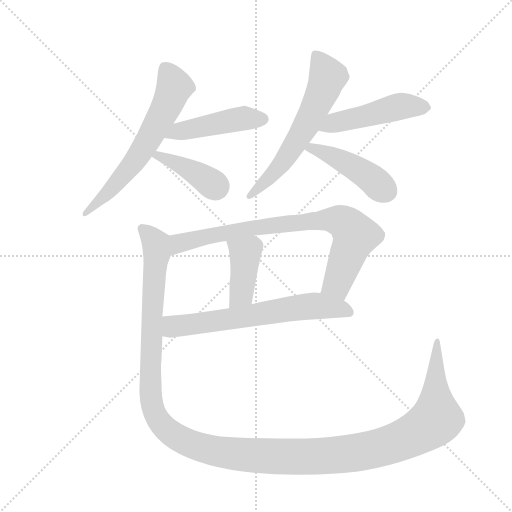
t = 0.00 s
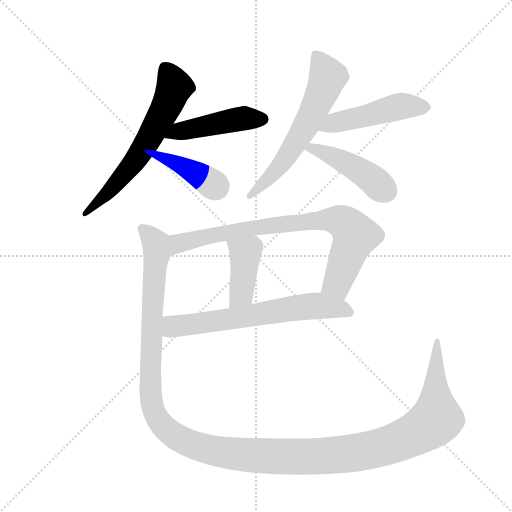
t = 1.56 s
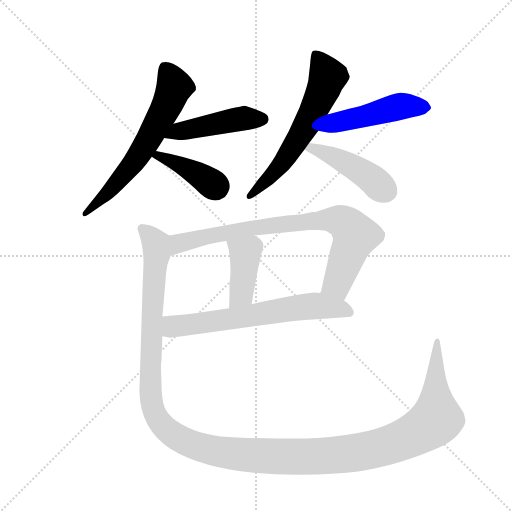
t = 3.11 s
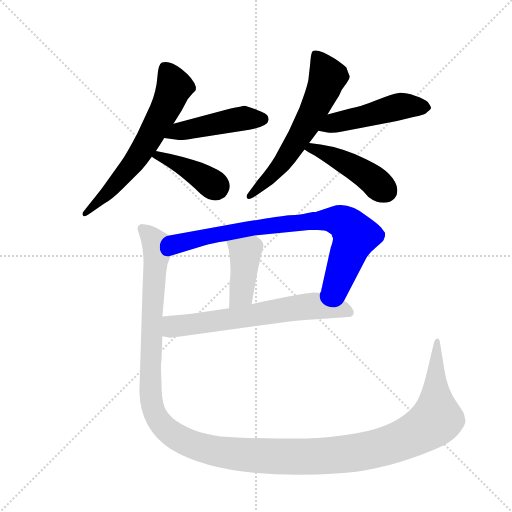
t = 4.67 s
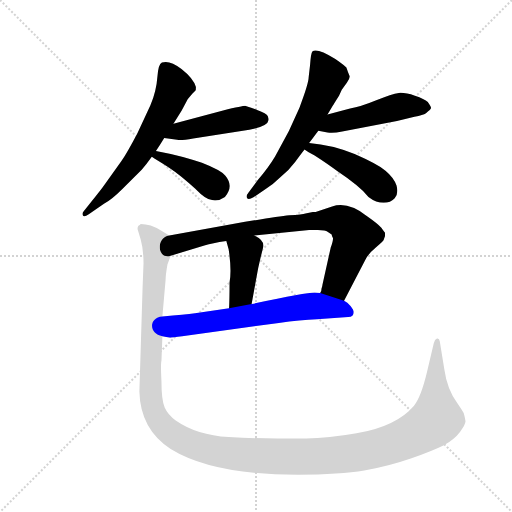
t = 6.23 s
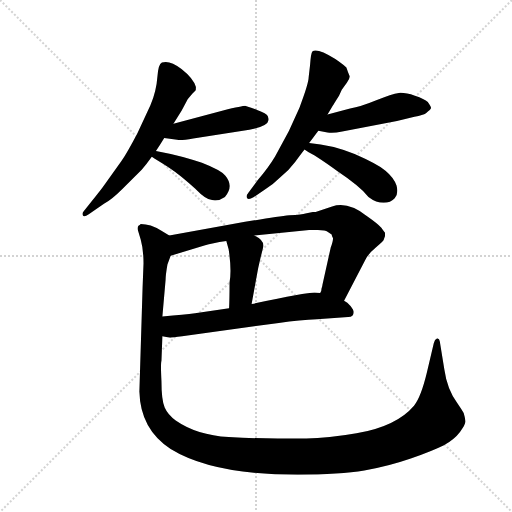
t = 7.78 s

The animated SVG that drew these frames (rendered in a browser with its animation timeline set to each time). Animation: 10 CSS @keyframes rules; one cycle of 7.78 s.

<svg version="1.1" viewBox="0 0 1024 1024" xmlns="http://www.w3.org/2000/svg">
  <g stroke="lightgray" stroke-dasharray="1,1" stroke-width="1" transform="scale(4, 4)">
    <line x1="0" y1="0" x2="256" y2="256"></line>
    <line x1="256" y1="0" x2="0" y2="256"></line>
    <line x1="128" y1="0" x2="128" y2="256"></line>
    <line x1="0" y1="128" x2="256" y2="128"></line>
  </g>
  <g transform="scale(0.92, -0.92) translate(60, -900)">
    <style type="text/css">
      
        @keyframes keyframes0 {
          from {
            stroke: blue;
            stroke-dashoffset: 642;
            stroke-width: 128;
          }
          68% {
            animation-timing-function: step-end;
            stroke: blue;
            stroke-dashoffset: 0;
            stroke-width: 128;
          }
          to {
            stroke: black;
            stroke-width: 1024;
          }
        }
        #make-me-a-hanzi-animation-0 {
          animation: keyframes0 0.7724609375s both;
          animation-delay: 0s;
          animation-timing-function: linear;
        }
      
        @keyframes keyframes1 {
          from {
            stroke: blue;
            stroke-dashoffset: 470;
            stroke-width: 128;
          }
          60% {
            animation-timing-function: step-end;
            stroke: blue;
            stroke-dashoffset: 0;
            stroke-width: 128;
          }
          to {
            stroke: black;
            stroke-width: 1024;
          }
        }
        #make-me-a-hanzi-animation-1 {
          animation: keyframes1 0.6324869791666666s both;
          animation-delay: 0.7724609375s;
          animation-timing-function: linear;
        }
      
        @keyframes keyframes2 {
          from {
            stroke: blue;
            stroke-dashoffset: 406;
            stroke-width: 128;
          }
          57% {
            animation-timing-function: step-end;
            stroke: blue;
            stroke-dashoffset: 0;
            stroke-width: 128;
          }
          to {
            stroke: black;
            stroke-width: 1024;
          }
        }
        #make-me-a-hanzi-animation-2 {
          animation: keyframes2 0.5804036458333334s both;
          animation-delay: 1.4049479166666665s;
          animation-timing-function: linear;
        }
      
        @keyframes keyframes3 {
          from {
            stroke: blue;
            stroke-dashoffset: 623;
            stroke-width: 128;
          }
          67% {
            animation-timing-function: step-end;
            stroke: blue;
            stroke-dashoffset: 0;
            stroke-width: 128;
          }
          to {
            stroke: black;
            stroke-width: 1024;
          }
        }
        #make-me-a-hanzi-animation-3 {
          animation: keyframes3 0.7569986979166666s both;
          animation-delay: 1.9853515625s;
          animation-timing-function: linear;
        }
      
        @keyframes keyframes4 {
          from {
            stroke: blue;
            stroke-dashoffset: 489;
            stroke-width: 128;
          }
          61% {
            animation-timing-function: step-end;
            stroke: blue;
            stroke-dashoffset: 0;
            stroke-width: 128;
          }
          to {
            stroke: black;
            stroke-width: 1024;
          }
        }
        #make-me-a-hanzi-animation-4 {
          animation: keyframes4 0.64794921875s both;
          animation-delay: 2.7423502604166665s;
          animation-timing-function: linear;
        }
      
        @keyframes keyframes5 {
          from {
            stroke: blue;
            stroke-dashoffset: 453;
            stroke-width: 128;
          }
          60% {
            animation-timing-function: step-end;
            stroke: blue;
            stroke-dashoffset: 0;
            stroke-width: 128;
          }
          to {
            stroke: black;
            stroke-width: 1024;
          }
        }
        #make-me-a-hanzi-animation-5 {
          animation: keyframes5 0.61865234375s both;
          animation-delay: 3.3902994791666665s;
          animation-timing-function: linear;
        }
      
        @keyframes keyframes6 {
          from {
            stroke: blue;
            stroke-dashoffset: 825;
            stroke-width: 128;
          }
          73% {
            animation-timing-function: step-end;
            stroke: blue;
            stroke-dashoffset: 0;
            stroke-width: 128;
          }
          to {
            stroke: black;
            stroke-width: 1024;
          }
        }
        #make-me-a-hanzi-animation-6 {
          animation: keyframes6 0.92138671875s both;
          animation-delay: 4.008951822916666s;
          animation-timing-function: linear;
        }
      
        @keyframes keyframes7 {
          from {
            stroke: blue;
            stroke-dashoffset: 419;
            stroke-width: 128;
          }
          58% {
            animation-timing-function: step-end;
            stroke: blue;
            stroke-dashoffset: 0;
            stroke-width: 128;
          }
          to {
            stroke: black;
            stroke-width: 1024;
          }
        }
        #make-me-a-hanzi-animation-7 {
          animation: keyframes7 0.5909830729166666s both;
          animation-delay: 4.930338541666666s;
          animation-timing-function: linear;
        }
      
        @keyframes keyframes8 {
          from {
            stroke: blue;
            stroke-dashoffset: 666;
            stroke-width: 128;
          }
          68% {
            animation-timing-function: step-end;
            stroke: blue;
            stroke-dashoffset: 0;
            stroke-width: 128;
          }
          to {
            stroke: black;
            stroke-width: 1024;
          }
        }
        #make-me-a-hanzi-animation-8 {
          animation: keyframes8 0.7919921875s both;
          animation-delay: 5.521321614583333s;
          animation-timing-function: linear;
        }
      
        @keyframes keyframes9 {
          from {
            stroke: blue;
            stroke-dashoffset: 1497;
            stroke-width: 128;
          }
          83% {
            animation-timing-function: step-end;
            stroke: blue;
            stroke-dashoffset: 0;
            stroke-width: 128;
          }
          to {
            stroke: black;
            stroke-width: 1024;
          }
        }
        #make-me-a-hanzi-animation-9 {
          animation: keyframes9 1.46826171875s both;
          animation-delay: 6.313313802083333s;
          animation-timing-function: linear;
        }
      
    </style>
    
      <path d="M 317 631 L 335 660 L 348 684 L 358 696 L 365 703 Q 366 704 366 711 Q 360 730 334.5 750 Q 309 770 292 764 Q 284 761 282 731.5 Q 280 702 267 671 L 239 611 Q 216 567 204 550 L 166 497 Q 162 491 138 461 L 122 441 Q 118 437 120 432 Q 122 427 133 434 L 166 457 Q 182 465 206 489 L 248 531 Q 258 542 270 559 L 279 572 Q 288 585 297 600 L 317 631 Z" fill="lightgray"></path>
    
      <path d="M 522 648 Q 520 653 499 661 Q 477 669 473 670 Q 468 670 425 660 L 317 631 C 288 623 267 604 297 600 L 325 596 Q 333 594 360 599 L 482 618 Q 522 625 524 639 L 524 642 L 522 648 Z" fill="lightgray"></path>
    
      <path d="M 270 559 Q 279 553 307 536 Q 334 518 364 490 Q 388 465 401 465 Q 415 462 429 472 Q 449 495 430 518 Q 420 530 379 546 Q 338 561 279 572 C 250 578 245 575 270 559 Z" fill="lightgray"></path>
    
      <path d="M 612 589 Q 629 612 632 616 L 652 651 L 664 671 Q 665 673 677 692 L 683 705 L 694 720 Q 702 731 699.5 736 Q 697 741 693 753 Q 692 756 669 772 Q 628 797 619 788 Q 616 785 614 758 L 611 732 Q 611 719 591 666 L 568 615 L 538 560 Q 525 538 500 508 L 480 481 Q 474 474 477 469.5 Q 480 465 491 471 L 516 488 Q 533 498 550 515 Q 569 531 582 548.5 Q 595 566 602 575 L 612 589 Z" fill="lightgray"></path>
    
      <path d="M 632 616 L 652 612 Q 664 610 684 614 L 803 637 L 841 646 Q 860 650 866 654 Q 877 662 877 665 Q 877 668 870 678 Q 863 685 842 692 Q 821 699 807 698 Q 792 696 758 682 Q 724 668 701 664 L 652 651 C 623 643 603 622 632 616 Z" fill="lightgray"></path>
    
      <path d="M 602 575 Q 609 570 624 562 Q 655 542 673 528 Q 721 496 741 472 Q 758 459 774 459 Q 789 459 798 469 Q 807 479 802 497 Q 796 514 778 529 Q 759 544 711 565 Q 662 585 612 589 C 582 592 577 591 602 575 Z" fill="lightgray"></path>
    
      <path d="M 604 436 Q 598 434 569 432 Q 539 429 446 413 L 308 388 C 278 383 282 335 311 344 L 386 367 Q 400 371 432 376 L 493 388 L 612 400 L 631 400 Q 648 400 652 396 L 661 390 Q 661 388 664 382 Q 664 375 659 362 L 641 281 Q 641 279 639 273 Q 639 266 636 263 C 628 234 674 219 688 246 L 734 335 Q 741 349 757 362 Q 773 375 774 378 L 777 387 Q 777 392 777 394 Q 776 395 769 405 Q 761 414 738 430 Q 696 463 662 451 L 631 441 Q 627 439 620 439 L 604 436 Z" fill="lightgray"></path>
    
      <path d="M 432 376 L 437 358 Q 444 313 439 286 Q 439 248 438 230 C 437 200 482 209 487 239 L 497 294 Q 501 318 506 338 L 512 362 Q 516 377 493 388 C 466 402 424 405 432 376 Z" fill="lightgray"></path>
    
      <path d="M 293 169 L 310 166 Q 315 166 336 169 L 546 198 Q 593 205 629 206 L 697 211 Q 709 211 709 222 Q 709 226 702 235 Q 695 243 688 246 L 636 263 L 624 264 Q 605 264 487 239 L 438 230 L 364 219 Q 342 216 293 212 C 263 210 263 174 293 169 Z" fill="lightgray"></path>
    
      <path d="M 308 388 L 290 399 Q 267 413 246 413 Q 244 411 241 409 Q 239 407 239 402 L 246 379 Q 252 358 252 327 L 250 276 L 243 49 Q 245 -33 311 -76 Q 402 -132 587 -132 Q 680 -132 732 -123 Q 784 -114 833 -97 Q 881 -80 905 -68 Q 928 -55 940 -39 Q 952 -23 952 -16 Q 951 -8 948 2 Q 943 11 934 24 Q 912 54 906 97 L 896 158 Q 895 165 890 164 Q 885 162 883 154 L 868 90 Q 855 36 840 18 Q 802 -27 715 -42 Q 653 -53 606 -53 L 570 -53 Q 505 -54 437 -50 Q 368 -46 322 -14 Q 305 -2 298 14 Q 291 30 291 71 Q 289 110 291 116 L 293 169 L 293 212 L 300 292 Q 300 302 304 325 L 311 344 C 319 373 321 381 308 388 Z" fill="lightgray"></path>
    
    
      <clipPath id="make-me-a-hanzi-clip-0">
        <path d="M 317 631 L 335 660 L 348 684 L 358 696 L 365 703 Q 366 704 366 711 Q 360 730 334.5 750 Q 309 770 292 764 Q 284 761 282 731.5 Q 280 702 267 671 L 239 611 Q 216 567 204 550 L 166 497 Q 162 491 138 461 L 122 441 Q 118 437 120 432 Q 122 427 133 434 L 166 457 Q 182 465 206 489 L 248 531 Q 258 542 270 559 L 279 572 Q 288 585 297 600 L 317 631 Z"></path>
      </clipPath>
      <path clip-path="url(#make-me-a-hanzi-clip-0)" d="M 299 753 L 319 711 L 265 600 L 198 507 L 126 435" fill="none" id="make-me-a-hanzi-animation-0" stroke-dasharray="514 1028" stroke-linecap="round"></path>
    
      <clipPath id="make-me-a-hanzi-clip-1">
        <path d="M 522 648 Q 520 653 499 661 Q 477 669 473 670 Q 468 670 425 660 L 317 631 C 288 623 267 604 297 600 L 325 596 Q 333 594 360 599 L 482 618 Q 522 625 524 639 L 524 642 L 522 648 Z"></path>
      </clipPath>
      <path clip-path="url(#make-me-a-hanzi-clip-1)" d="M 304 602 L 330 615 L 440 638 L 512 641" fill="none" id="make-me-a-hanzi-animation-1" stroke-dasharray="342 684" stroke-linecap="round"></path>
    
      <clipPath id="make-me-a-hanzi-clip-2">
        <path d="M 270 559 Q 279 553 307 536 Q 334 518 364 490 Q 388 465 401 465 Q 415 462 429 472 Q 449 495 430 518 Q 420 530 379 546 Q 338 561 279 572 C 250 578 245 575 270 559 Z"></path>
      </clipPath>
      <path clip-path="url(#make-me-a-hanzi-clip-2)" d="M 278 563 L 342 537 L 410 493" fill="none" id="make-me-a-hanzi-animation-2" stroke-dasharray="278 556" stroke-linecap="round"></path>
    
      <clipPath id="make-me-a-hanzi-clip-3">
        <path d="M 612 589 Q 629 612 632 616 L 652 651 L 664 671 Q 665 673 677 692 L 683 705 L 694 720 Q 702 731 699.5 736 Q 697 741 693 753 Q 692 756 669 772 Q 628 797 619 788 Q 616 785 614 758 L 611 732 Q 611 719 591 666 L 568 615 L 538 560 Q 525 538 500 508 L 480 481 Q 474 474 477 469.5 Q 480 465 491 471 L 516 488 Q 533 498 550 515 Q 569 531 582 548.5 Q 595 566 602 575 L 612 589 Z"></path>
      </clipPath>
      <path clip-path="url(#make-me-a-hanzi-clip-3)" d="M 625 781 L 652 733 L 628 672 L 561 556 L 484 474" fill="none" id="make-me-a-hanzi-animation-3" stroke-dasharray="495 990" stroke-linecap="round"></path>
    
      <clipPath id="make-me-a-hanzi-clip-4">
        <path d="M 632 616 L 652 612 Q 664 610 684 614 L 803 637 L 841 646 Q 860 650 866 654 Q 877 662 877 665 Q 877 668 870 678 Q 863 685 842 692 Q 821 699 807 698 Q 792 696 758 682 Q 724 668 701 664 L 652 651 C 623 643 603 622 632 616 Z"></path>
      </clipPath>
      <path clip-path="url(#make-me-a-hanzi-clip-4)" d="M 638 620 L 665 632 L 807 668 L 864 667" fill="none" id="make-me-a-hanzi-animation-4" stroke-dasharray="361 722" stroke-linecap="round"></path>
    
      <clipPath id="make-me-a-hanzi-clip-5">
        <path d="M 602 575 Q 609 570 624 562 Q 655 542 673 528 Q 721 496 741 472 Q 758 459 774 459 Q 789 459 798 469 Q 807 479 802 497 Q 796 514 778 529 Q 759 544 711 565 Q 662 585 612 589 C 582 592 577 591 602 575 Z"></path>
      </clipPath>
      <path clip-path="url(#make-me-a-hanzi-clip-5)" d="M 609 576 L 618 579 L 670 557 L 726 526 L 779 485" fill="none" id="make-me-a-hanzi-animation-5" stroke-dasharray="325 650" stroke-linecap="round"></path>
    
      <clipPath id="make-me-a-hanzi-clip-6">
        <path d="M 604 436 Q 598 434 569 432 Q 539 429 446 413 L 308 388 C 278 383 282 335 311 344 L 386 367 Q 400 371 432 376 L 493 388 L 612 400 L 631 400 Q 648 400 652 396 L 661 390 Q 661 388 664 382 Q 664 375 659 362 L 641 281 Q 641 279 639 273 Q 639 266 636 263 C 628 234 674 219 688 246 L 734 335 Q 741 349 757 362 Q 773 375 774 378 L 777 387 Q 777 392 777 394 Q 776 395 769 405 Q 761 414 738 430 Q 696 463 662 451 L 631 441 Q 627 439 620 439 L 604 436 Z"></path>
      </clipPath>
      <path clip-path="url(#make-me-a-hanzi-clip-6)" d="M 317 352 L 334 373 L 460 400 L 629 421 L 682 419 L 713 388 L 673 283 L 644 266" fill="none" id="make-me-a-hanzi-animation-6" stroke-dasharray="697 1394" stroke-linecap="round"></path>
    
      <clipPath id="make-me-a-hanzi-clip-7">
        <path d="M 432 376 L 437 358 Q 444 313 439 286 Q 439 248 438 230 C 437 200 482 209 487 239 L 497 294 Q 501 318 506 338 L 512 362 Q 516 377 493 388 C 466 402 424 405 432 376 Z"></path>
      </clipPath>
      <path clip-path="url(#make-me-a-hanzi-clip-7)" d="M 440 373 L 473 349 L 464 260 L 443 235" fill="none" id="make-me-a-hanzi-animation-7" stroke-dasharray="291 582" stroke-linecap="round"></path>
    
      <clipPath id="make-me-a-hanzi-clip-8">
        <path d="M 293 169 L 310 166 Q 315 166 336 169 L 546 198 Q 593 205 629 206 L 697 211 Q 709 211 709 222 Q 709 226 702 235 Q 695 243 688 246 L 636 263 L 624 264 Q 605 264 487 239 L 438 230 L 364 219 Q 342 216 293 212 C 263 210 263 174 293 169 Z"></path>
      </clipPath>
      <path clip-path="url(#make-me-a-hanzi-clip-8)" d="M 299 176 L 316 190 L 599 233 L 648 233 L 699 221" fill="none" id="make-me-a-hanzi-animation-8" stroke-dasharray="538 1076" stroke-linecap="round"></path>
    
      <clipPath id="make-me-a-hanzi-clip-9">
        <path d="M 308 388 L 290 399 Q 267 413 246 413 Q 244 411 241 409 Q 239 407 239 402 L 246 379 Q 252 358 252 327 L 250 276 L 243 49 Q 245 -33 311 -76 Q 402 -132 587 -132 Q 680 -132 732 -123 Q 784 -114 833 -97 Q 881 -80 905 -68 Q 928 -55 940 -39 Q 952 -23 952 -16 Q 951 -8 948 2 Q 943 11 934 24 Q 912 54 906 97 L 896 158 Q 895 165 890 164 Q 885 162 883 154 L 868 90 Q 855 36 840 18 Q 802 -27 715 -42 Q 653 -53 606 -53 L 570 -53 Q 505 -54 437 -50 Q 368 -46 322 -14 Q 305 -2 298 14 Q 291 30 291 71 Q 289 110 291 116 L 293 169 L 293 212 L 300 292 Q 300 302 304 325 L 311 344 C 319 373 321 381 308 388 Z"></path>
      </clipPath>
      <path clip-path="url(#make-me-a-hanzi-clip-9)" d="M 250 403 L 279 371 L 281 349 L 267 101 L 273 11 L 290 -22 L 309 -40 L 362 -68 L 458 -87 L 596 -93 L 720 -83 L 812 -58 L 867 -29 L 889 -9 L 889 157" fill="none" id="make-me-a-hanzi-animation-9" stroke-dasharray="1369 2738" stroke-linecap="round"></path>
    
  </g>
</svg>
